Image classification data set "Dataset_crop" (tapan0p/Brain-Tumor-Classification on GitHub). Class labels (4): glioma, meningioma, no tumor, pituitary tumor.

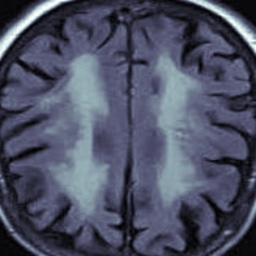
Label: no tumor

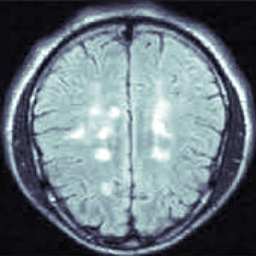
Label: no tumor

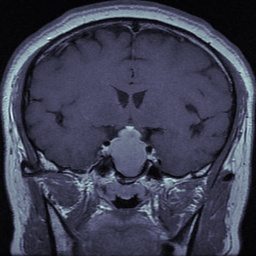
Label: pituitary tumor

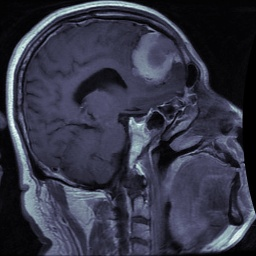
Label: meningioma

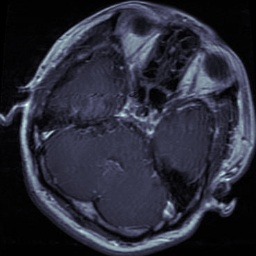
Label: glioma

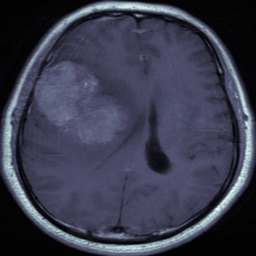
Label: meningioma
